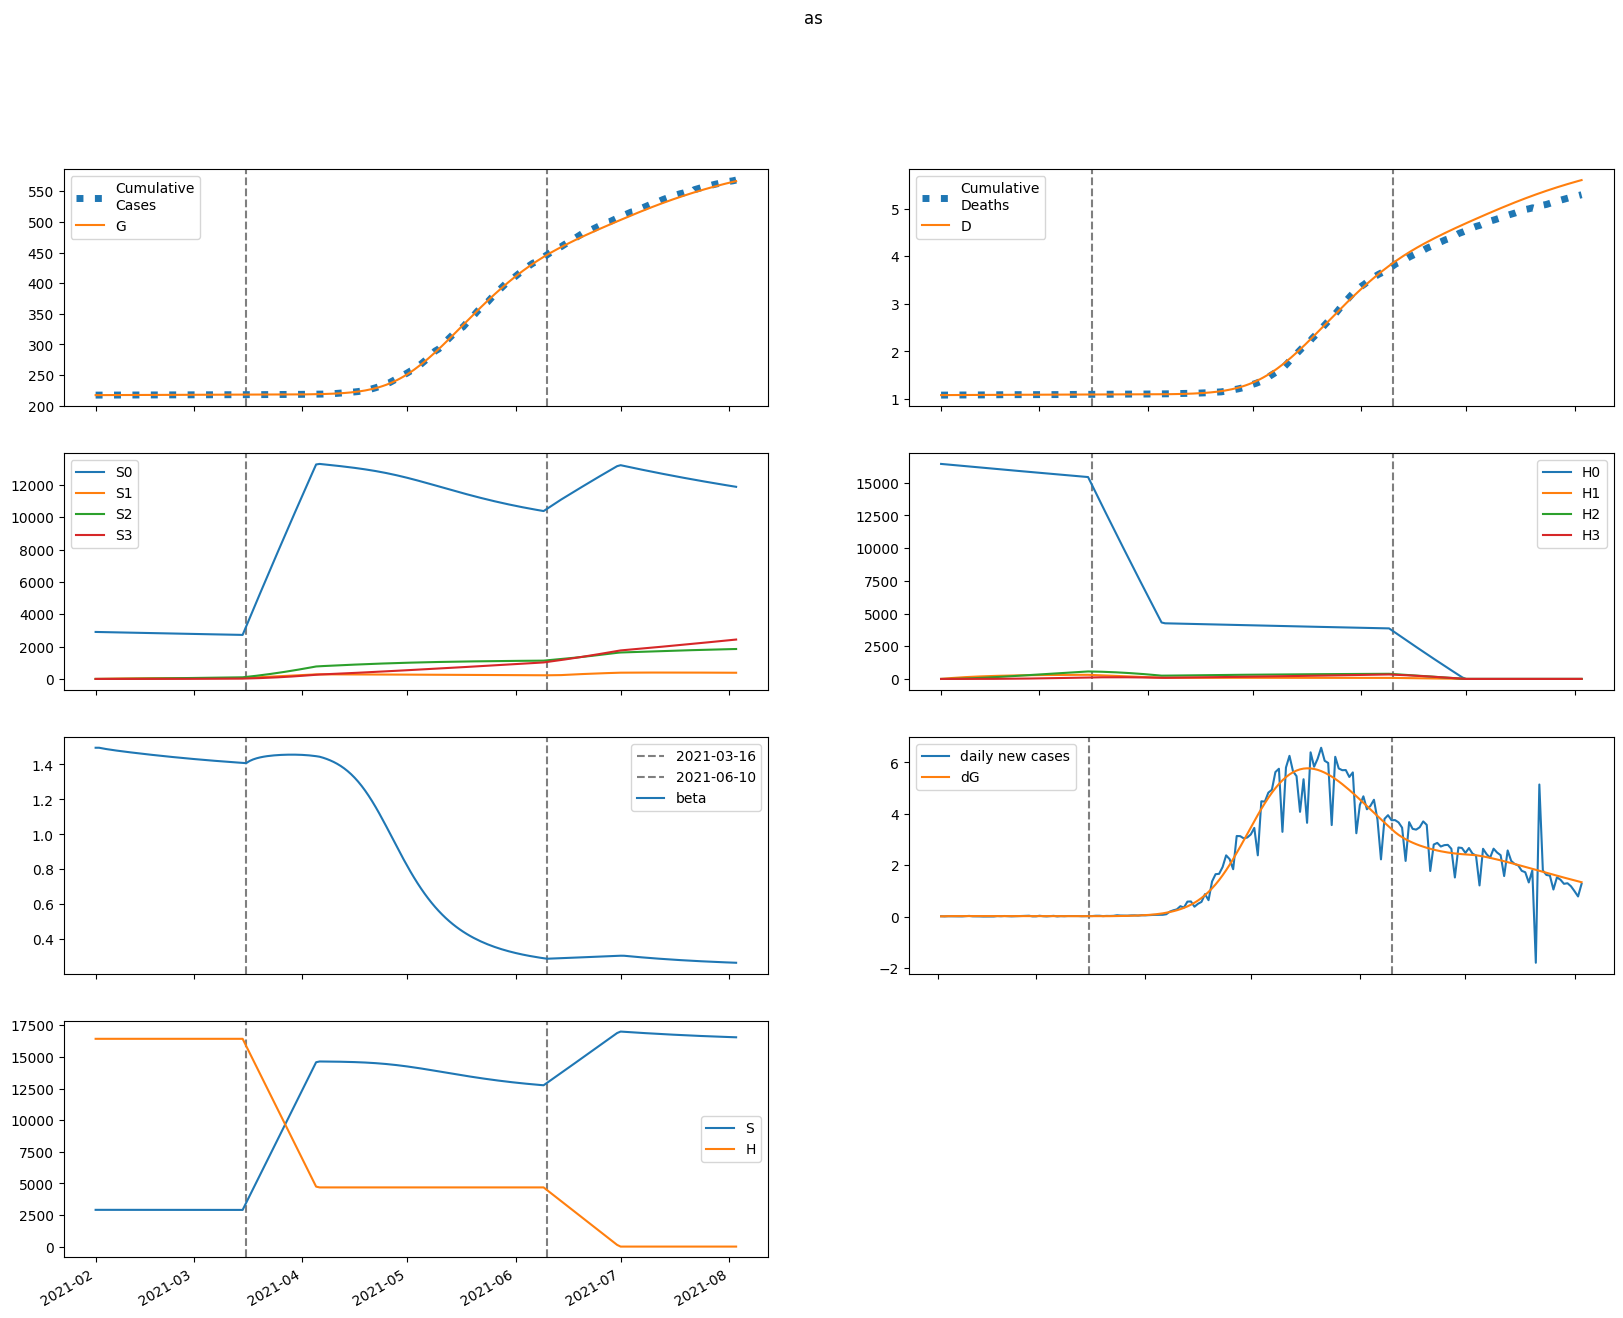

The table this chart was drawn from, first rows:
series, 2021-02-01, 2021-02-02, 2021-02-03, 2021-02-04, 2021-02-05, 2021-02-06, 2021-02-07, 2021-02-08, 2021-02-09, 2021-02-10, 2021-02-11, 2021-02-12, 2021-02-13, 2021-02-14, 2021-02-15, 2021-02-16, 2021-02-17, 2021-02-18, 2021-02-19, 2021-02-20, 2021-02-21, 2021-02-22, 2021-02-23
S, 2905894, 2905656, 2905446, 2905255, 2905076, 2904905, 2904741, 2904581, 2904424, 2904270, 2904119, 2903970, 2903823, 2903678, 2903535, 2903394, 2903254, 2903117, 2902982, 2902848, 2902716, 2902587, 2902458
E, 432.7, 584, 676.9, 732.7, 765.2, 782.7, 790.8, 792.9, 791, 786.7, 780.7, 773.6, 765.8, 757.6, 749.1, 740.3, 731.4, 722.5, 713.4, 704.3, 695.2, 686, 676.8
I, 218.3, 158.5, 122, 99.74, 86.12, 77.74, 72.53, 69.21, 67.02, 65.5, 64.36, 63.43, 62.63, 61.89, 61.17, 60.47, 59.78, 59.08, 58.38, 57.68, 56.97, 56.25, 55.54
A, 1490, 1351, 1258, 1195, 1151, 1119, 1094, 1075, 1058, 1044, 1031, 1018, 1007, 995.4, 984.3, 973.2, 962.2, 951.3, 940.3, 929.4, 918.4, 907.5, 896.5
IH, 0.0, 33.69, 42.1, 40.87, 36.78, 32.54, 29.03, 26.39, 24.49, 23.16, 22.23, 21.57, 21.08, 20.7, 20.39, 20.11, 19.86, 19.62, 19.39, 19.16, 18.93, 18.7, 18.47
IN, 37.11, 71.08, 92, 104.9, 113, 118.1, 121.3, 123.3, 124.6, 125.4, 125.9, 126.2, 126.3, 126.2, 126, 125.7, 125.3, 124.9, 124.3, 123.7, 123, 122.3, 121.5
D, 1082, 1082, 1082, 1083, 1084, 1084, 1084, 1085, 1085, 1086, 1086, 1086, 1086, 1087, 1087, 1087, 1087, 1088, 1088, 1088, 1089, 1089, 1089
R, 0.0, 217.7, 433.8, 642.3, 842.2, 1035, 1221, 1402, 1579, 1754, 1925, 2095, 2262, 2428, 2591, 2753, 2913, 3072, 3228, 3383, 3536, 3688, 3838
G, 217141, 217152, 217167, 217184, 217203, 217223, 217243, 217263, 217283, 217303, 217323, 217343, 217363, 217383, 217402, 217421, 217440, 217459, 217477, 217495, 217513, 217531, 217549
H, 16429504, 16429504, 16429504, 16429504, 16429504, 16429504, 16429504, 16429504, 16429504, 16429504, 16429504, 16429504, 16429504, 16429504, 16429504, 16429504, 16429504, 16429504, 16429504, 16429504, 16429504, 16429504, 16429504
S0, 2905894, 2901297, 2896737, 2892201, 2887685, 2883184, 2878696, 2874219, 2869753, 2865296, 2860849, 2856410, 2851981, 2847560, 2843148, 2838745, 2834350, 2829964, 2825586, 2821217, 2816856, 2812504, 2808160
E0, 432.7, 584, 676.6, 731.9, 763.8, 780.7, 788, 789.4, 786.8, 781.7, 775, 767.2, 758.8, 749.9, 740.7, 731.4, 722, 712.4, 702.9, 693.3, 683.7, 674.2, 664.6
I0, 218.3, 158.5, 122, 99.74, 86.09, 77.68, 72.44, 69.08, 66.84, 65.27, 64.07, 63.1, 62.24, 61.44, 60.68, 59.93, 59.18, 58.43, 57.69, 56.94, 56.19, 55.44, 54.68
A0, 1490, 1351, 1258, 1195, 1151, 1118, 1093, 1073, 1057, 1042, 1028, 1015, 1003, 990.8, 979, 967.2, 955.6, 943.9, 932.3, 920.7, 909, 897.4, 885.8
IH0, 0.0, 33.69, 42.1, 40.87, 36.78, 32.54, 29.02, 26.37, 24.46, 23.12, 22.18, 21.5, 20.99, 20.59, 20.26, 19.97, 19.7, 19.44, 19.2, 18.95, 18.71, 18.46, 18.22
IN0, 37.11, 71.08, 92, 104.9, 113, 118.1, 121.2, 123.3, 124.6, 125.4, 125.8, 126, 126.1, 126, 125.7, 125.4, 124.9, 124.4, 123.8, 123.1, 122.3, 121.5, 120.6
D0, 1082, 1082, 1082, 1083, 1084, 1084, 1084, 1085, 1085, 1086, 1086, 1086, 1086, 1087, 1087, 1087, 1087, 1088, 1088, 1088, 1089, 1089, 1089
R0, 0.0, 217.7, 433.8, 642.3, 842.2, 1035, 1221, 1402, 1579, 1753, 1924, 2093, 2260, 2425, 2588, 2749, 2908, 3065, 3221, 3375, 3526, 3676, 3824
G0, 217141, 217152, 217167, 217184, 217203, 217222, 217242, 217263, 217283, 217303, 217323, 217343, 217362, 217382, 217401, 217420, 217438, 217457, 217475, 217493, 217511, 217528, 217545
H0, 16429504, 16404860, 16380253, 16355682, 16331149, 16306652, 16282192, 16257769, 16233382, 16209032, 16184718, 16160441, 16136201, 16111996, 16087828, 16063697, 16039601, 16015542, 15991518, 15967531, 15943580, 15919664, 15895785
S1, 0.0, 4358, 8399, 12143, 15613, 18828, 21807, 24566, 27121, 29487, 31677, 33704, 35579, 37314, 38918, 40401, 41771, 43037, 44206, 45285, 46280, 47197, 48043
E1, 0.0, 0.0, 0.3145, 0.8044, 1.392, 2.031, 2.692, 3.358, 4.013, 4.65, 5.26, 5.838, 6.381, 6.888, 7.355, 7.785, 8.175, 8.528, 8.844, 9.125, 9.372, 9.587, 9.772
I1, 0.0, 0.0, 0.0, 0.008037, 0.02599, 0.05313, 0.08779, 0.1281, 0.1724, 0.219, 0.2668, 0.3147, 0.3618, 0.4075, 0.4514, 0.4929, 0.532, 0.5684, 0.6019, 0.6327, 0.6607, 0.6859, 0.7084
A1, 0.0, 0.0, 0.0, 0.05486, 0.1873, 0.4031, 0.6993, 1.068, 1.5, 1.984, 2.51, 3.066, 3.643, 4.232, 4.824, 5.412, 5.991, 6.555, 7.098, 7.619, 8.114, 8.58, 9.017
IH1, 0.0, 0.0, 0.0, 0.0, 0.00124, 0.00466, 0.01064, 0.01912, 0.02978, 0.04219, 0.05589, 0.07043, 0.08543, 0.1006, 0.1155, 0.1301, 0.1442, 0.1576, 0.1702, 0.182, 0.1929, 0.2029, 0.2121
IN1, 0.0, 0.0, 0.0, 0.0, 0.001367, 0.00567, 0.01422, 0.02794, 0.04736, 0.07265, 0.1037, 0.1403, 0.1819, 0.228, 0.2779, 0.3311, 0.3868, 0.4445, 0.5034, 0.563, 0.6229, 0.6824, 0.7411
D1, 0.0, 0.0, 0.0, 0.0, 0.0, 1.6411624861431595e-05, 7.807058821257613e-05, 0.0002188, 0.0004718, 0.0008658, 0.001424, 0.002164, 0.003095, 0.004226, 0.005556, 0.007085, 0.008807, 0.01071, 0.0128, 0.01505, 0.01746, 0.02001, 0.0227
R1, 0.0, 0.0, 0.0, 0.0, 0.007899, 0.03556, 0.09624, 0.2031, 0.3681, 0.602, 0.9134, 1.31, 1.796, 2.375, 3.05, 3.822, 4.69, 5.652, 6.707, 7.85, 9.079, 10.39, 11.78
G1, 0.0, 0.0, 0.0, 0.008037, 0.02859, 0.06416, 0.1161, 0.1849, 0.2707, 0.3733, 0.4921, 0.6265, 0.7757, 0.9388, 1.115, 1.303, 1.502, 1.711, 1.929, 2.155, 2.388, 2.627, 2.872
H1, 0.0, 24644, 47491, 68669, 88298, 106488, 123341, 138955, 153416, 166808, 179206, 190683, 201303, 211129, 220216, 228618, 236384, 243559, 250185, 256302, 261946, 267151, 271948
S2, 0.0, 0.0, 311.3, 907.4, 1764, 2858, 4169, 5677, 7363, 9213, 11209, 13338, 15586, 17942, 20393, 22930, 25542, 28221, 30958, 33747, 36579, 39448, 42349
E2, 0.0, 0.0, 0.0, 0.007172, 0.02531, 0.05652, 0.1019, 0.1621, 0.237, 0.3264, 0.4295, 0.5455, 0.6734, 0.812, 0.9602, 1.117, 1.28, 1.449, 1.624, 1.801, 1.981, 2.163, 2.346
I2, 0.0, 0.0, 0.0, 0.0, 0.0001833, 0.0007707, 0.001965, 0.003933, 0.0068, 0.01065, 0.01554, 0.02147, 0.02845, 0.03643, 0.04537, 0.05519, 0.06582, 0.07719, 0.08919, 0.1018, 0.1148, 0.1282, 0.1419
A2, 0.0, 0.0, 0.0, 0.0, 0.001251, 0.005486, 0.01456, 0.03024, 0.05417, 0.08772, 0.132, 0.1879, 0.256, 0.3366, 0.4298, 0.5354, 0.6531, 0.7824, 0.9226, 1.073, 1.233, 1.401, 1.577
IH2, 0.0, 0.0, 0.0, 0.0, 0.0, 2.8288687242456646e-05, 0.0001337, 0.0003733, 0.0008024, 0.00147, 0.002413, 0.003661, 0.00523, 0.007128, 0.009354, 0.0119, 0.01475, 0.01788, 0.02127, 0.0249, 0.02874, 0.03276, 0.03693
IN2, 0.0, 0.0, 0.0, 0.0, 0.0, 3.1166920396380346e-05, 0.0001596, 0.0004802, 0.001108, 0.002171, 0.003798, 0.006117, 0.00925, 0.0133, 0.01837, 0.02452, 0.03183, 0.04032, 0.05002, 0.06095, 0.07308, 0.0864, 0.1009
D2, 0.0, 0.0, 0.0, 0.0, 0.0, 0.0, 3.7429543691669624e-07, 2.1439482395648178e-06, 7.083118392075169e-06, 1.770014345660102e-05, 3.7143939194398055e-05, 6.907352493400006e-05, 0.0001175, 0.0001867, 0.000281, 0.0004048, 0.0005622, 0.0007573, 0.0009938, 0.001275, 0.001605, 0.001985, 0.002418
R2, 0.0, 0.0, 0.0, 0.0, 0.0, 0.0001802, 0.0009859, 0.003157, 0.007726, 0.01599, 0.02949, 0.04994, 0.07921, 0.1193, 0.1722, 0.24, 0.3247, 0.4282, 0.5526, 0.6996, 0.8708, 1.068, 1.292
G2, 0.0, 0.0, 0.0, 0.0, 0.0001833, 0.0008301, 0.002275, 0.00488, 0.009023, 0.01508, 0.02342, 0.0344, 0.04834, 0.06555, 0.0863, 0.1108, 0.1394, 0.1721, 0.2091, 0.2506, 0.2967, 0.3473, 0.4026
H2, 0.0, 0.0, 1760, 5132, 9975, 16164, 23578, 32107, 41650, 52112, 63407, 75453, 88175, 101504, 115376, 129732, 144518, 159682, 175178, 190963, 206997, 223243, 239667
S3, 0.0, 0.0, 0.0, 3.706, 14.51, 35.51, 69.53, 119.2, 186.7, 274.4, 384.1, 517.5, 676.3, 861.8, 1075, 1318, 1591, 1895, 2231, 2600, 3001, 3437, 3906
E3, 0.0, 0.0, 0.0, 0.0, 4.567305597554874e-05, 0.000207, 0.0005684, 0.001222, 0.002265, 0.003794, 0.005901, 0.008674, 0.01219, 0.01653, 0.02175, 0.0279, 0.03503, 0.04316, 0.05234, 0.06256, 0.07384, 0.08617, 0.09956
I3, 0.0, 0.0, 0.0, 0.0, 0.0, 1.1672601324064397e-06, 6.079348815489712e-06, 1.8633307598267054e-05, 4.382994951193044e-05, 8.751115663102534e-05, 0.0001561, 0.0002563, 0.0003948, 0.0005784, 0.0008133, 0.001105, 0.00146, 0.001881, 0.002374, 0.002942, 0.003586, 0.00431, 0.005114
A3, 0.0, 0.0, 0.0, 0.0, 0.0, 7.96765680000675e-06, 4.293457865949364e-05, 0.0001359, 0.0003296, 0.0006773, 0.001242, 0.002092, 0.003304, 0.004956, 0.007126, 0.009894, 0.01334, 0.01753, 0.02253, 0.02842, 0.03524, 0.04305, 0.05188
IH3, 0.0, 0.0, 0.0, 0.0, 0.0, 0.0, 1.8015136270924787e-07, 1.0325603825706094e-06, 3.4162558116597346e-06, 8.552668445496285e-06, 1.7982720420435145e-05, 3.35020504301249e-05, 5.708628708249172e-05, 9.081478349024709e-05, 0.0001368, 0.0001971, 0.0002738, 0.0003686, 0.0004833, 0.0006194, 0.0007782, 0.0009608, 0.001168
IN3, 0.0, 0.0, 0.0, 0.0, 0.0, 0.0, 1.9848086737767522e-07, 1.2153726798278057e-06, 4.2806593605225485e-06, 1.1370302954928716e-05, 2.52859652850275e-05, 4.9681345070493976e-05, 8.90413037342688e-05, 0.0001486, 0.0002344, 0.0003528, 0.0005108, 0.0007157, 0.0009749, 0.001296, 0.001686, 0.002153, 0.002703
D3, 0.0, 0.0, 0.0, 0.0, 0.0, 0.0, 0.0, 2.3836324548561982e-09, 1.6045724167514068e-08, 6.124714870464431e-08, 1.7440986796318113e-07, 4.123442103746478e-07, 8.556190960515209e-07, 1.6109435330732802e-06, 2.812539025067744e-06, 4.622558687632581e-06, 7.230657216930441e-06, 1.0852842093324322e-05, 1.5729745711951324e-05, 2.2124455322105595e-05, 3.0320026971296013e-05, 4.061679455580531e-05, 5.332956819141025e-05
R3, 0.0, 0.0, 0.0, 0.0, 0.0, 0.0, 1.1472632226779772e-06, 7.429730822117986e-06, 2.7580392480824184e-05, 7.69835492404495e-05, 0.0001794, 0.0003687, 0.0006897, 0.001199, 0.001968, 0.003077, 0.004623, 0.006714, 0.009469, 0.01302, 0.01751, 0.02309, 0.02991
G3, 0.0, 0.0, 0.0, 0.0, 0.0, 1.1672601324064397e-06, 6.457981045576635e-06, 2.098394018678279e-05, 5.222479676516057e-05, 0.0001101, 0.0002071, 0.0003579, 0.0005796, 0.0008912, 0.001314, 0.00187, 0.002583, 0.003478, 0.004581, 0.005918, 0.007517, 0.009404, 0.01161
H3, 0.0, 0.0, 0.0, 20.96, 82.05, 200.8, 393.2, 673.9, 1056, 1552, 2172, 2927, 3825, 4875, 6084, 7457, 9001, 10722, 12623, 14708, 16982, 19446, 22104
beta, 1.496, 1.496, 1.492, 1.488, 1.485, 1.482, 1.479, 1.477, 1.474, 1.472, 1.469, 1.467, 1.464, 1.462, 1.46, 1.457, 1.455, 1.453, 1.451, 1.449, 1.447, 1.445, 1.443
